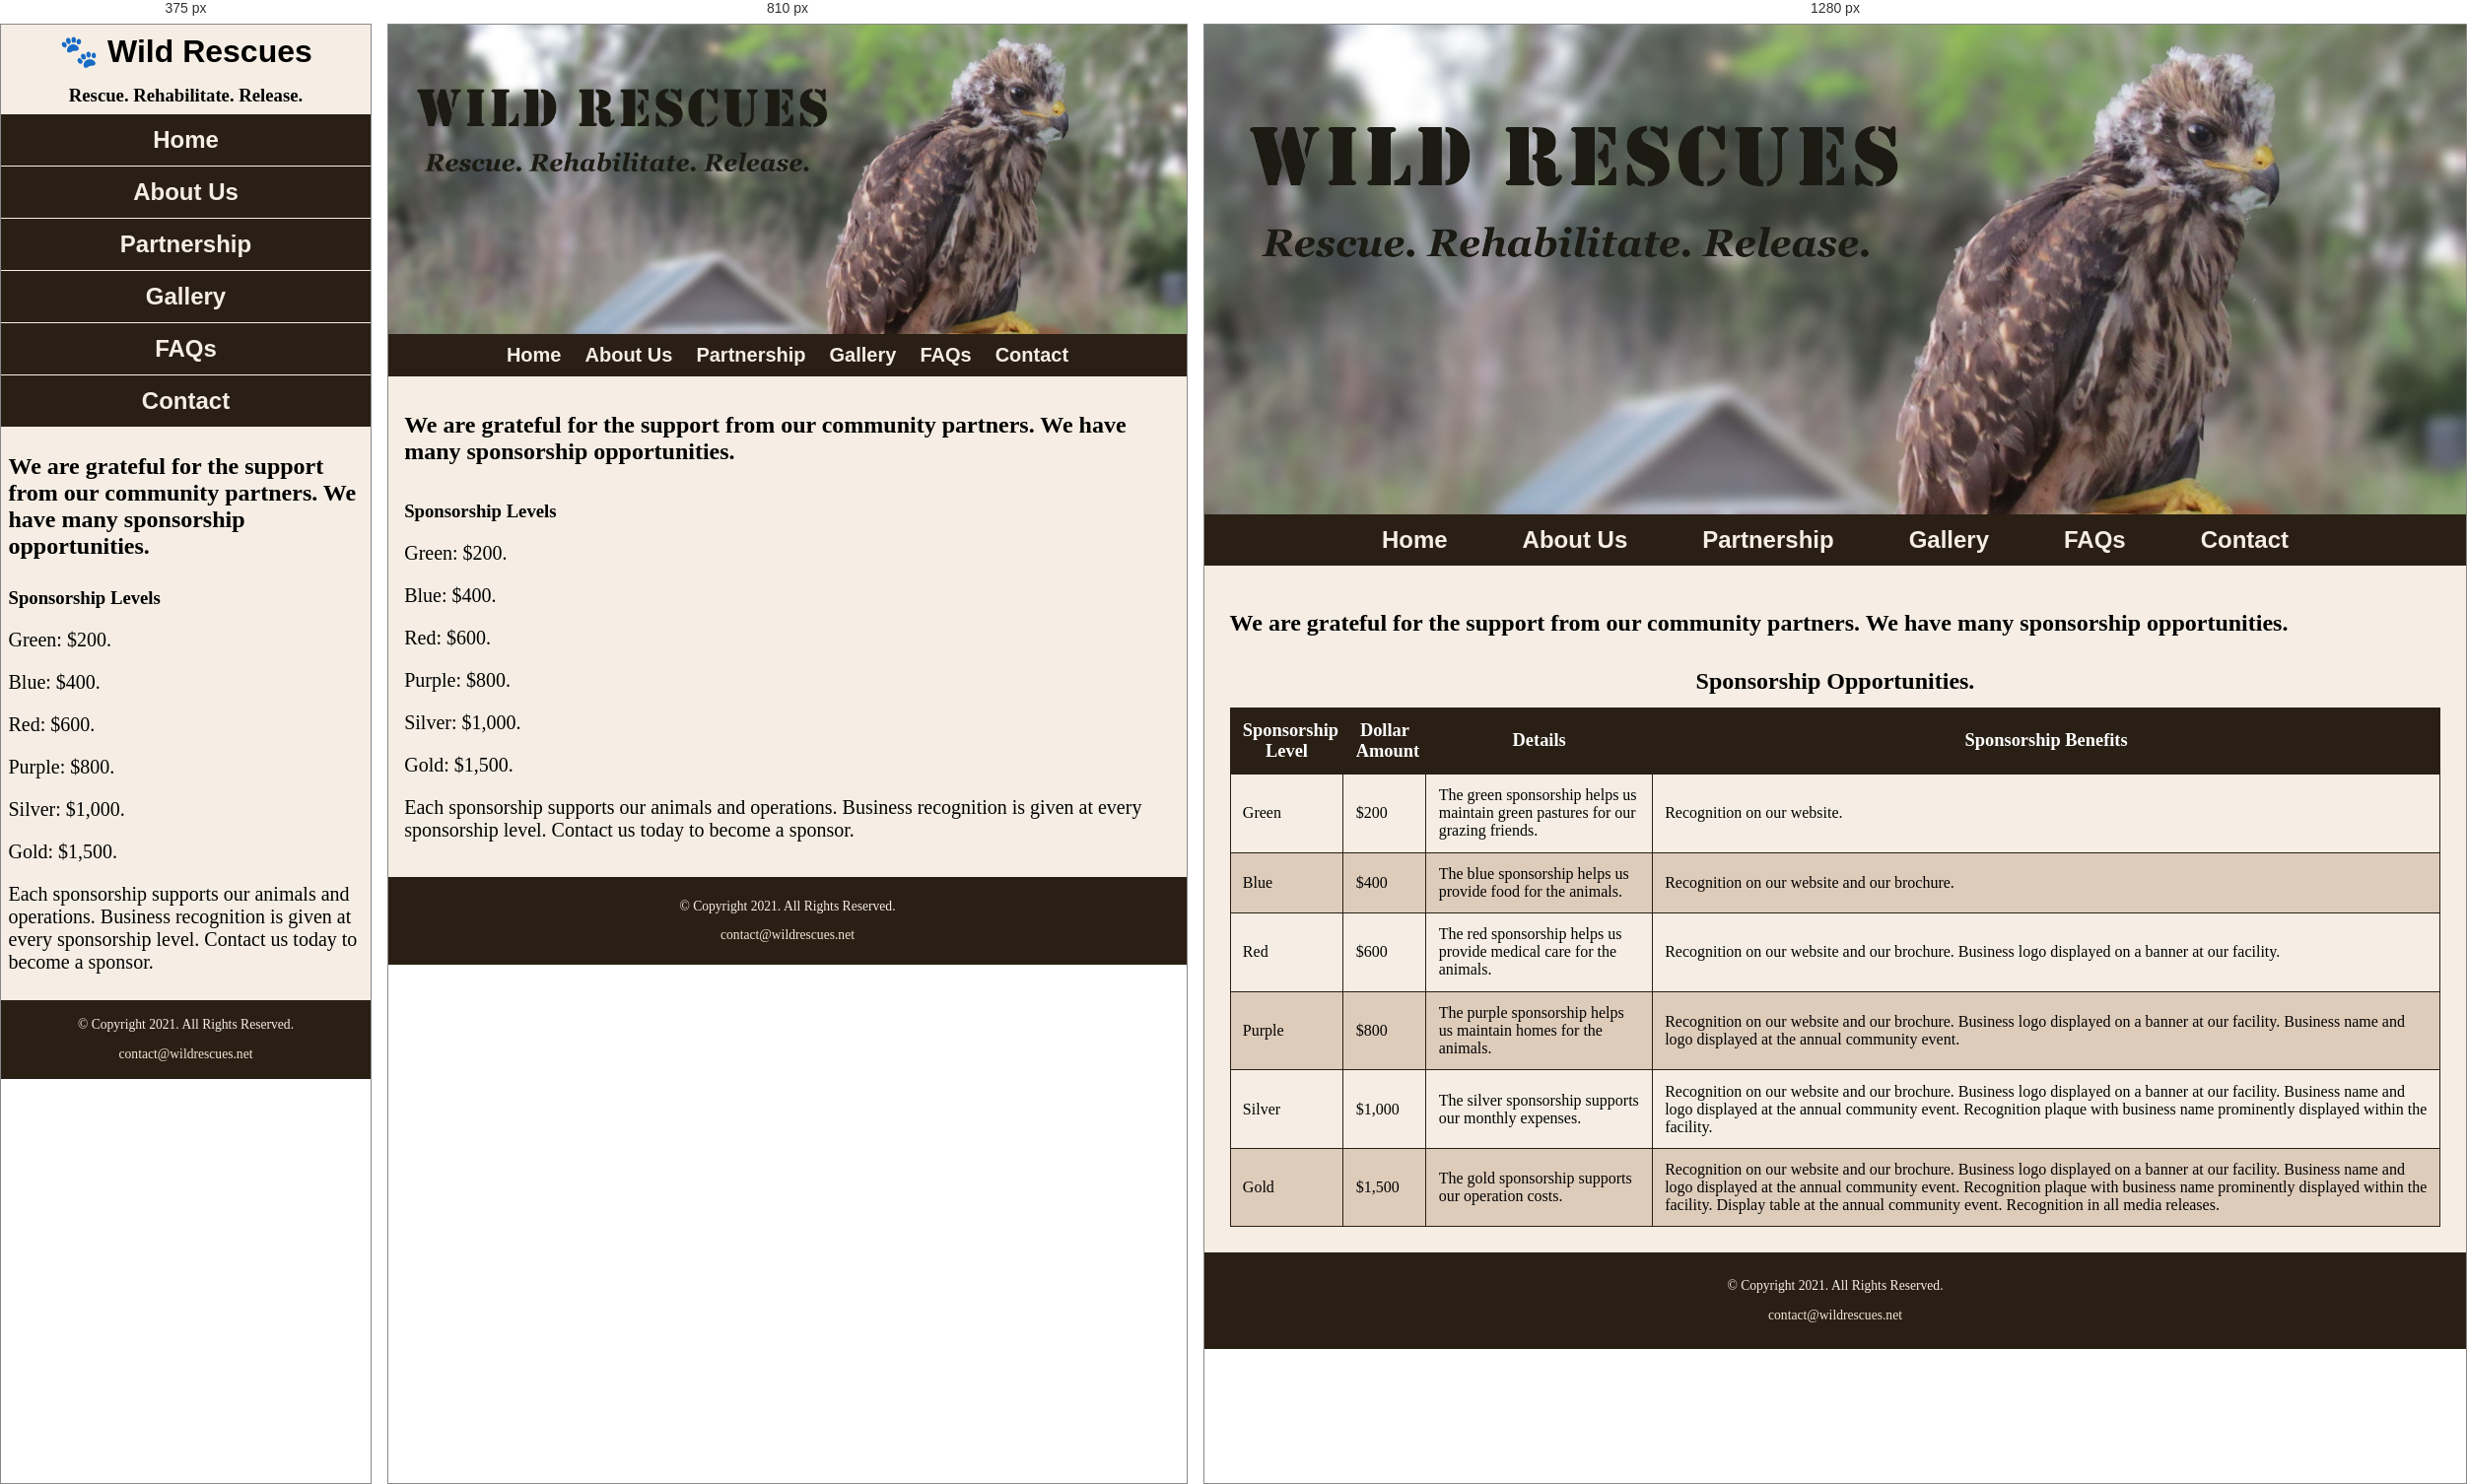
Rendered at 375 px, 810 px and 1280 px, left to right.

<!-- file: partnership.html -->
<!DOCTYPE html>

<!--
    Student Name: Snehal Sinha
    File Name: partnership.html
    Date: February 12, 2026
-->

<html lang="en">

<head>
    <meta charset="UTF-8">
    <meta name="viewport" content="width=device-width, initial-scale=1.0">
    <link rel="preconnect" href="https://fonts.googleapis.com">
    <link rel="preconnect" href="https://fonts.gstatic.com" crossorigin>
    <link href="https://fonts.googleapis.com/css2?family=Emblema+One&family=Lora:ital,wght@0,400..700;1,400..700&display=swap" rel="stylesheet">
    
    <link rel="shortcut icon" href="images/favicon.ico">
    <link rel="icon" type="image/png" sizes="32x32" href="images/favicon-32.png">
    <link rel="apple-touch-icon" sizes="180x180" href="images/apple-touch-icon.png">
    <link rel="icon" sizes="192x192" href="images/android-chrome-192.png">

    <link rel="stylesheet" href="css/styles.css">
    <title> Wild Rescues: Partnership</title>
</head>

<body>
    <div id="wrapper">
        <header>
            <div class="tab-desk">
                <a href="index.html">
                    <img src="images/baby-hawk.jpg" alt="rescued baby hawk">
                </a>
            </div>

            <div class="mobile">
                <h1>&#128062; Wild Rescues</h1>
                <h3>Rescue. Rehabilitate. Release.</h3>
            </div>
        </header>

        <nav>
            <ul>
                <li><a href="index.html">Home</a></li>
                <li><a href="about.html">About Us</a></li>
                <li><a href="partnership.html">Partnership</a></li>
                <li><a href="gallery.html">Gallery</a></li>
                <li><a href="faqs.html">FAQs</a></li>
                <li><a href="contact.html">Contact</a></li>
            </ul>
        </nav>

        <!-- Use the main area to add the main content to the webpage -->
        <main> 
            <h2>
                We are grateful for the support from our community partners. 
                We have many sponsorship opportunities.
            </h2>

            <div class="mobile-tablet">
                <h3>Sponsorship Levels</h3>

                <p>Green: $200.</p>
                <p>Blue: $400.</p>
                <p>Red: $600.</p>
                <p>Purple: $800.</p>
                <p>Silver: $1,000.</p>
                <p>Gold: $1,500.</p>

                <p>
                    Each sponsorship supports our animals and operations. 
                    Business recognition is given at every sponsorship level. 
                    Contact us today to become a sponsor.
                </p>
            </div>

            <!-- for desktop view -->
            <div id="partner" class="desktop">

                <table>
                    <caption>Sponsorship Opportunities.</caption>

                    <tr><!-- Row 1 -->
                        <th>Sponsorship Level</th>
                        <th>Dollar Amount</th>
                        <th>Details</th>
                        <th>Sponsorship Benefits</th>
                    </tr>

                    <tr><!-- Row 2 -->
                        <td>Green</td>
                        <td>$200</td>
                        <td>The green sponsorship helps us maintain green pastures for our grazing friends.</td>
                        <td>Recognition on our website.</td>
                    </tr>


                    <tr><!-- Row 3 -->
                        <td>Blue</td>
                        <td>$400</td>
                        <td>The blue sponsorship helps us provide food for the animals.</td>
                        <td>Recognition on our website and our brochure.</td>
                    </tr>

                    <tr><!-- Row 4 -->
                        <td>Red</td>
                        <td>$600</td>
                        <td>The red sponsorship helps us provide medical care for the animals.</td>
                        <td>Recognition on our website and our brochure. Business logo displayed on a banner at our facility.</td>
                    </tr>

                    <tr><!-- Row 5 -->
                        <td>Purple</td>
                        <td>$800</td>
                        <td>The purple sponsorship helps us maintain homes for the animals.</td>
                        <td>
                            Recognition on our website and our brochure. 
                            Business logo displayed on a banner at our facility. 
                            Business name and logo displayed at the annual community event.
                        </td>
                    </tr>

                    <tr><!-- Row 6 -->
                        <td>Silver</td>
                        <td>$1,000</td>
                        <td>The silver sponsorship supports our monthly expenses.</td>
                        <td>
                            Recognition on our website and our brochure. 
                            Business logo displayed on a banner at our facility. 
                            Business name and logo displayed at the annual community event. 
                            Recognition plaque with business name prominently displayed within the facility.
                        </td>
                    </tr>

                    <tr><!-- Row 7 -->
                        <td>Gold</td>
                        <td>$1,500</td>
                        <td>The gold sponsorship supports our operation costs.</td>
                        <td>
                            Recognition on our website and our brochure. 
                            Business logo displayed on a banner at our facility. 
                            Business name and logo displayed at the annual community event. 
                            Recognition plaque with business name prominently displayed within the facility. 
                            Display table at the annual community event. 
                            Recognition in all media releases.
                        </td>
                    </tr>

                </table>

            </div>

        </main>

        <footer>
            <p>&copy; Copyright 2021. All Rights Reserved.</p> 
            <p><a href="mailto:contact@wildrescues.net">contact@wildrescues.net</a></p>
        </footer>
    </div>
</body>

</html>

/* @media block from css/styles.css */
@media screen and (min-width: 620px), print {

    /* Tablet Viewport: Show tab-desk class, hide mobile class */
    .tab-desk {
        display: block;
    }

    .mobile {
        display: none;
    }

    /* Tablet Viewport: Grid layout for gallery */
    .grid {
        display: grid;
        grid-template-columns: 1fr 1fr;
        grid-gap: 10px;
    }

    /* Tablet Viewport: Make aside span both columns */
    aside {
        grid-column: 1 / span 2;
    }

    /* Tablet Viewport: Style rule for form element */
    form {
        width: 70%;
        margin: 0 auto;
    }


    /* Tablet Viewport: Style rules for nav area */
    nav li {
        border-top: none;
        display: inline-block;
        font-size: 1.25em;
    }

    nav li a {
        padding: 0.5em;
    }

}

/* @media block from css/styles.css */
@media screen and (min-width: 1000px), print {
    
    /* Desktop Viewport: Show desktop class, hide mobile-tablet class */
    .desktop { 
        display: block;
    } 
    
    .mobile-tablet { 
        display: none; 
    }
    
    /* Desktop Viewport: Style rules for nav area */
    nav li {
        font-size: 1.5em;
    }

    nav li a {
        padding: 0.5em 1.5em;
    }

    nav li a:hover {
        color: #2a1f14;
        background-color: #f6eee4;
        opacity: 0.5;
    }

    /* Desktop Viewport: Grid layout for gallery */
    .grid {
        grid-template-columns: 1fr 1fr 1fr;
        grid-gap: 30px;
    }

    /* Desktop Viewport: Make aside span all three columns */
    aside {
        grid-column: 1 / span 3;
        font-size: 2em;
    }

    /* Style rules for table */
    table {
        border: 1px solid #2a1f14;
        border-collapse: collapse;
        margin: 0 auto;
    }

    caption {
        font-size: 1.5em;
        font-weight: bold;
        padding: 1%;
    }

    th, td {
        border: 1px solid #2a1f14;
        padding: 1%;
    }

    th {
        background-color: #2a1f14;
        color: #fff;
        font-size: 1.15em;
    }

    tr:nth-child(odd) {
        background-color: #deccba;
    }

    /* Desktop Viewport: Style rules for form elements */
    form {
        width: auto;
    }

    .form-grid {
        display: grid;
        grid-template-columns: auto auto;
        grid-gap: 20px;
    }

    .btn {
        grid-column: 1 / span 2;
    }

    /* Desktop Viewport: Style rules for main content */
    #info ul {
        margin-left: 5%;
    }
}

/* @media block from css/styles.css */
@media screen and (min-width: 1921px) {


    body {
        background: linear-gradient(#f6eee4, #78593a);
    }

    #wrapper {
        width: 1920px;
        margin: 0 auto;
    }

    main {
        background-color: #f6eee4;
    }

    /* Large Desktop Viewport: Grid layout for gallery */
    .grid {
        grid-template-columns: 1fr 1fr 1fr 1fr;
    }

    /* Large Desktop Viewport: Make aside span all four columns */
    aside {
        grid-column: 1 / span 4;
        font-size: 3em;
    }
}